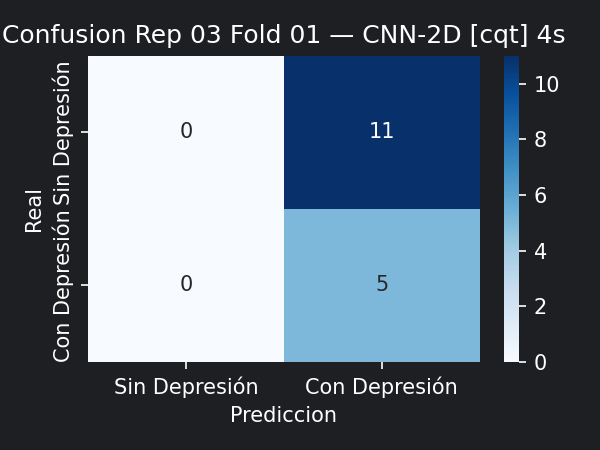

Source data for this figure (header and first rows):
0, 11
0, 5
